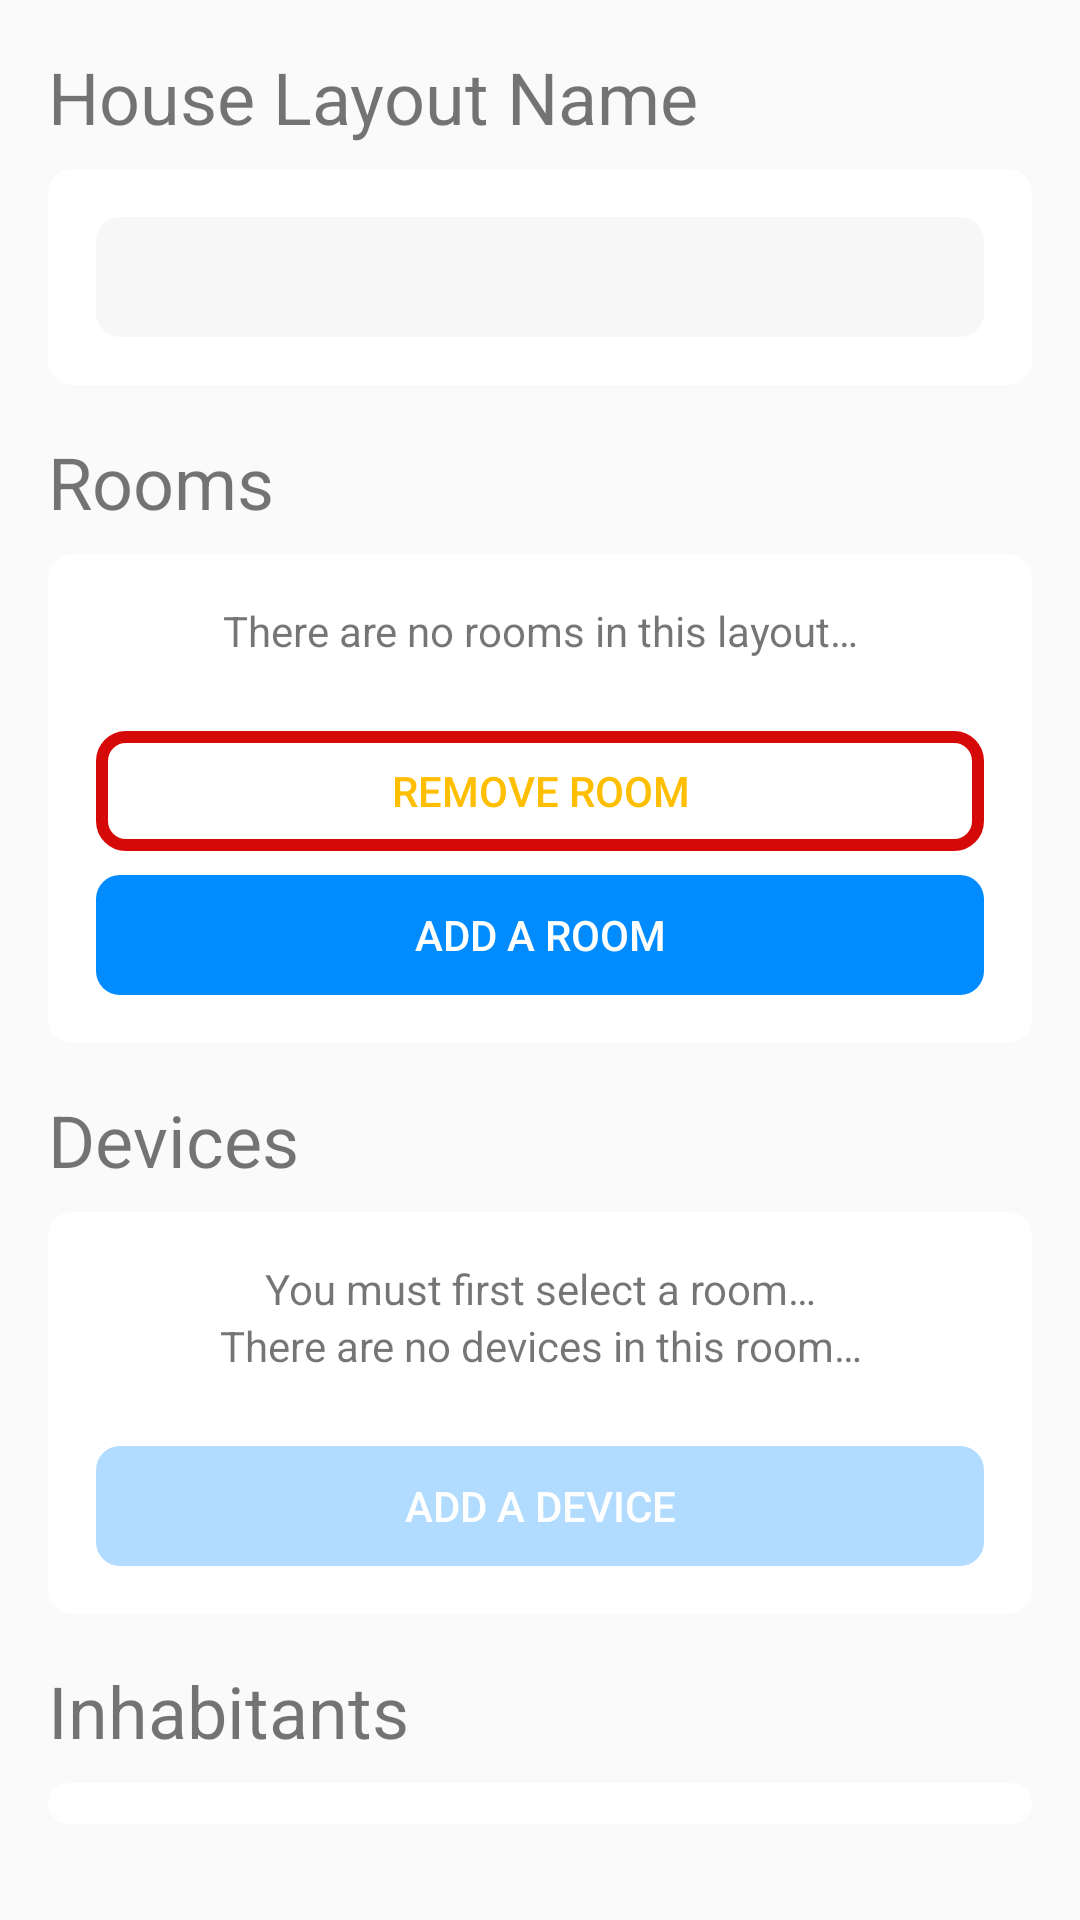

Produce the Android XML layout that renders to this screen, including the resource entries it uses.
<!-- AndroidManifest.xml: application theme AppTheme -->
<!-- res/layout/partial_edit_map.xml -->
<?xml version="1.0" encoding="utf-8"?>
<LinearLayout
    android:orientation="vertical"
    android:gravity="center_horizontal"
    android:layout_height="match_parent"
    android:layout_width="match_parent"
    android:padding="@dimen/activity_all_margin"
    xmlns:android="http://schemas.android.com/apk/res/android"
    xmlns:app="http://schemas.android.com/apk/res-auto">

    
    <TextView
        android:layout_width="match_parent"
        android:layout_height="wrap_content"
        android:layout_marginBottom="8dp"
        android:textSize="24sp"
        android:text="@string/layout_name_edit_map"/>
    <androidx.cardview.widget.CardView
        android:layout_width="match_parent"
        android:layout_height="wrap_content"
        android:layout_marginBottom="@dimen/activity_vertical_margin"
        app:cardElevation="0dp"
        app:cardCornerRadius="@dimen/card_corner_radius">
        <EditText
            android:id="@+id/edit_map_layout_name"
            android:layout_width="match_parent"
            android:layout_height="@dimen/field_height"
            android:layout_margin="@dimen/activity_all_margin"
            android:inputType="textCapWords"
            android:paddingHorizontal="@dimen/activity_horizontal_margin"
            android:background="@drawable/rounded_text_field_background" />
    </androidx.cardview.widget.CardView>

    
    <TextView
        android:layout_width="match_parent"
        android:layout_height="wrap_content"
        android:layout_marginBottom="8dp"
        android:textSize="24sp"
        android:text="@string/rooms_edit_map"/>
    <androidx.cardview.widget.CardView
        android:layout_width="match_parent"
        android:layout_height="wrap_content"
        android:layout_marginBottom="@dimen/activity_vertical_margin"
        app:cardElevation="0dp"
        app:cardCornerRadius="@dimen/card_corner_radius">
        <LinearLayout
            android:layout_width="match_parent"
            android:layout_height="wrap_content"
            android:padding="@dimen/activity_all_margin"
            android:orientation="vertical">
            <TextView
                android:id="@+id/edit_map_room_empty"
                android:layout_width="match_parent"
                android:layout_height="wrap_content"
                android:textAlignment="center"
                android:text="@string/no_room_edit_map"/>
            <LinearLayout
                android:id="@+id/edit_map_room_list"
                android:layout_width="match_parent"
                android:layout_height="wrap_content"
                android:orientation="vertical"
                android:background="@drawable/rounded_text_field_background" />
            <Button
                android:id="@+id/edit_map_remove_room"
                style="?android:attr/borderlessButtonStyle"
                android:layout_width="match_parent"
                android:layout_height="@dimen/field_height"
                android:layout_marginTop="24dp"
                android:text="@string/remove_room_edit_map"
                android:textColor="@color/accent"
                android:background="@drawable/rounded_outlined_button_background"/>
            <Button
                android:id="@+id/edit_map_add_room"
                style="?android:attr/borderlessButtonStyle"
                android:layout_width="match_parent"
                android:layout_height="@dimen/field_height"
                android:layout_marginTop="8dp"
                android:text="@string/add_room_edit_map"
                android:textColor="@android:color/white"
                android:background="@drawable/rounded_button_background"
                android:backgroundTint="@color/primary"/>
        </LinearLayout>
    </androidx.cardview.widget.CardView>

    
    <TextView
        android:layout_width="match_parent"
        android:layout_height="wrap_content"
        android:layout_marginBottom="8dp"
        android:textSize="24sp"
        android:text="@string/devices_edit_map"/>
    <androidx.cardview.widget.CardView
        android:layout_width="match_parent"
        android:layout_height="wrap_content"
        android:layout_marginBottom="@dimen/activity_vertical_margin"
        app:cardElevation="0dp"
        app:cardCornerRadius="@dimen/card_corner_radius">
        <LinearLayout
            android:layout_width="match_parent"
            android:layout_height="wrap_content"
            android:padding="@dimen/activity_all_margin"
            android:orientation="vertical">
            <TextView
                android:id="@+id/edit_map_device_select"
                android:layout_width="match_parent"
                android:layout_height="wrap_content"
                android:textAlignment="center"
                android:text="@string/select_room_edit_map"/>
            <TextView
                android:id="@+id/edit_map_device_empty"
                android:layout_width="match_parent"
                android:layout_height="wrap_content"
                android:textAlignment="center"
                android:text="@string/no_device_edit_map"/>
            <LinearLayout
                android:id="@+id/edit_map_device_list"
                android:layout_width="match_parent"
                android:layout_height="wrap_content"
                android:orientation="vertical"
                android:background="@drawable/rounded_text_field_background" />
            <Button
                android:id="@+id/edit_map_add_device"
                style="?android:attr/borderlessButtonStyle"
                android:layout_width="match_parent"
                android:layout_height="@dimen/field_height"
                android:layout_marginTop="24dp"
                android:text="@string/add_device_edit_map"
                android:textColor="@android:color/white"
                android:background="@drawable/rounded_text_field_background"
                android:backgroundTint="@color/primaryFaded"/>
        </LinearLayout>
    </androidx.cardview.widget.CardView>

    
    <TextView
        android:layout_width="match_parent"
        android:layout_height="wrap_content"
        android:layout_marginBottom="8dp"
        android:textSize="24sp"
        android:text="@string/inhabitants_edit_map"/>
    <androidx.cardview.widget.CardView
        android:layout_width="match_parent"
        android:layout_height="wrap_content"
        android:layout_marginBottom="@dimen/activity_vertical_margin"
        app:cardElevation="0dp"
        app:cardCornerRadius="@dimen/card_corner_radius">
        <LinearLayout
            android:layout_width="match_parent"
            android:layout_height="wrap_content"
            android:padding="@dimen/activity_all_margin"
            android:orientation="vertical">
            <TextView
                android:id="@+id/edit_map_inhabitant_select"
                android:layout_width="match_parent"
                android:layout_height="wrap_content"
                android:textAlignment="center"
                android:text="@string/select_room_edit_map"/>
            <TextView
                android:id="@+id/edit_map_inhabitant_empty"
                android:layout_width="match_parent"
                android:layout_height="wrap_content"
                android:textAlignment="center"
                android:text="@string/no_inhabitant_edit_map"/>
            <LinearLayout
                android:id="@+id/edit_map_inhabitant_list"
                android:layout_width="match_parent"
                android:layout_height="wrap_content"
                android:orientation="vertical"
                android:background="@drawable/rounded_text_field_background" />
            <Button
                android:id="@+id/edit_map_add_inhabitant"
                style="?android:attr/borderlessButtonStyle"
                android:layout_width="match_parent"
                android:layout_height="@dimen/field_height"
                android:layout_marginTop="24dp"
                android:text="@string/add_inhabitant_edit_map"
                android:textColor="@android:color/white"
                android:background="@drawable/rounded_text_field_background"
                android:backgroundTint="@color/primaryFaded"/>
        </LinearLayout>
    </androidx.cardview.widget.CardView>

    
    <TextView
        android:layout_width="match_parent"
        android:layout_height="wrap_content"
        android:layout_marginBottom="8dp"
        android:textSize="24sp"
        android:text="@string/heating_zones"/>
    <androidx.cardview.widget.CardView
        android:layout_width="match_parent"
        android:layout_height="wrap_content"
        app:cardElevation="0dp"
        app:cardCornerRadius="@dimen/card_corner_radius">
        <LinearLayout
            android:layout_width="match_parent"
            android:layout_height="wrap_content"
            android:padding="@dimen/activity_all_margin"
            android:orientation="vertical">
            <LinearLayout
                android:id="@+id/edit_map_zones_list"
                android:layout_width="match_parent"
                android:layout_height="wrap_content"
                android:orientation="vertical"
                android:background="@drawable/rounded_text_field_background" />
            <Button
                android:id="@+id/edit_map_add_zones"
                style="?android:attr/borderlessButtonStyle"
                android:layout_width="match_parent"
                android:layout_height="@dimen/field_height"
                android:layout_marginTop="24dp"
                android:text="@string/add_zones_edit_map"
                android:textColor="@android:color/white"
                android:background="@drawable/rounded_text_field_background"
                android:backgroundTint="@color/primary"/>
        </LinearLayout>
    </androidx.cardview.widget.CardView>
</LinearLayout>
<!-- resources referenced by this layout -->
<resources>
  <color name="accent">#FFBF00</color>
  <color name="primary">#008CFF</color>
  <color name="primaryFaded">#B1DCFF</color>
  <dimen name="activity_all_margin">16dp</dimen>
  <dimen name="activity_horizontal_margin">16dp</dimen>
  <dimen name="activity_vertical_margin">16dp</dimen>
  <dimen name="card_corner_radius">8dp</dimen>
  <dimen name="field_height">40dp</dimen>
  <!-- drawable rounded_button_background (drawable) -->
  <shape xmlns:android="http://schemas.android.com/apk/res/android"
      android:shape="rectangle">
      <solid android:color="@color/accent" />
      <corners android:radius="@dimen/card_corner_radius" />
  </shape>
  <!-- drawable rounded_outlined_button_background (drawable) -->
  <shape xmlns:android="http://schemas.android.com/apk/res/android"
      android:shape="rectangle">
      <stroke android:color="@color/danger" android:width="4dp" />
      <corners android:radius="8dp" />
  </shape>
  <!-- drawable rounded_text_field_background (drawable) -->
  <shape xmlns:android="http://schemas.android.com/apk/res/android"
      android:shape="rectangle">
      <solid android:color="@color/light" />
      <corners android:radius="@dimen/card_corner_radius" />
  </shape>
  <string name="add_device_edit_map">Add a Device</string>
  <string name="add_inhabitant_edit_map">Add an Inhabitant</string>
  <string name="add_room_edit_map">Add a Room</string>
  <string name="add_zones_edit_map">Add a Zone</string>
  <string name="devices_edit_map">Devices</string>
  <string name="heating_zones">Climate Zones</string>
  <string name="inhabitants_edit_map">Inhabitants</string>
  <string name="layout_name_edit_map">House Layout Name</string>
  <string name="no_device_edit_map">There are no devices in this room…</string>
  <string name="no_inhabitant_edit_map">There are no inhabitants in this room…</string>
  <string name="no_room_edit_map">There are no rooms in this layout…</string>
  <string name="remove_room_edit_map">Remove Room</string>
  <string name="rooms_edit_map">Rooms</string>
  <string name="select_room_edit_map">You must first select a room…</string>
  <style name="AppTheme" parent="Theme.AppCompat.Light.DarkActionBar">
          <item name="colorPrimary">@color/primary</item>
          <item name="colorPrimaryDark">@color/primaryDark</item>
          <item name="colorAccent">@color/accent</item>
          <item name="actionOverflowButtonStyle">@style/CustomOverflowButton</item>
          <item name="drawerArrowStyle">@style/CustomDrawerArrow</item>
          <item name="windowActionBar">false</item>
          <item name="windowNoTitle">true</item>
      </style>
  <color name="danger">#D60909</color>
  <color name="light">#F7F7F7</color>
  <color name="primaryDark">#07365E</color>
  <style name="CustomOverflowButton" parent="Widget.AppCompat.ActionButton.Overflow">
          <item name="android:tint">@color/grey</item>
      </style>
  <style name="CustomDrawerArrow" parent="Widget.AppCompat.DrawerArrowToggle">
          <item name="color">@color/primary</item>
      </style>
  <color name="grey">#737373</color>
</resources>
